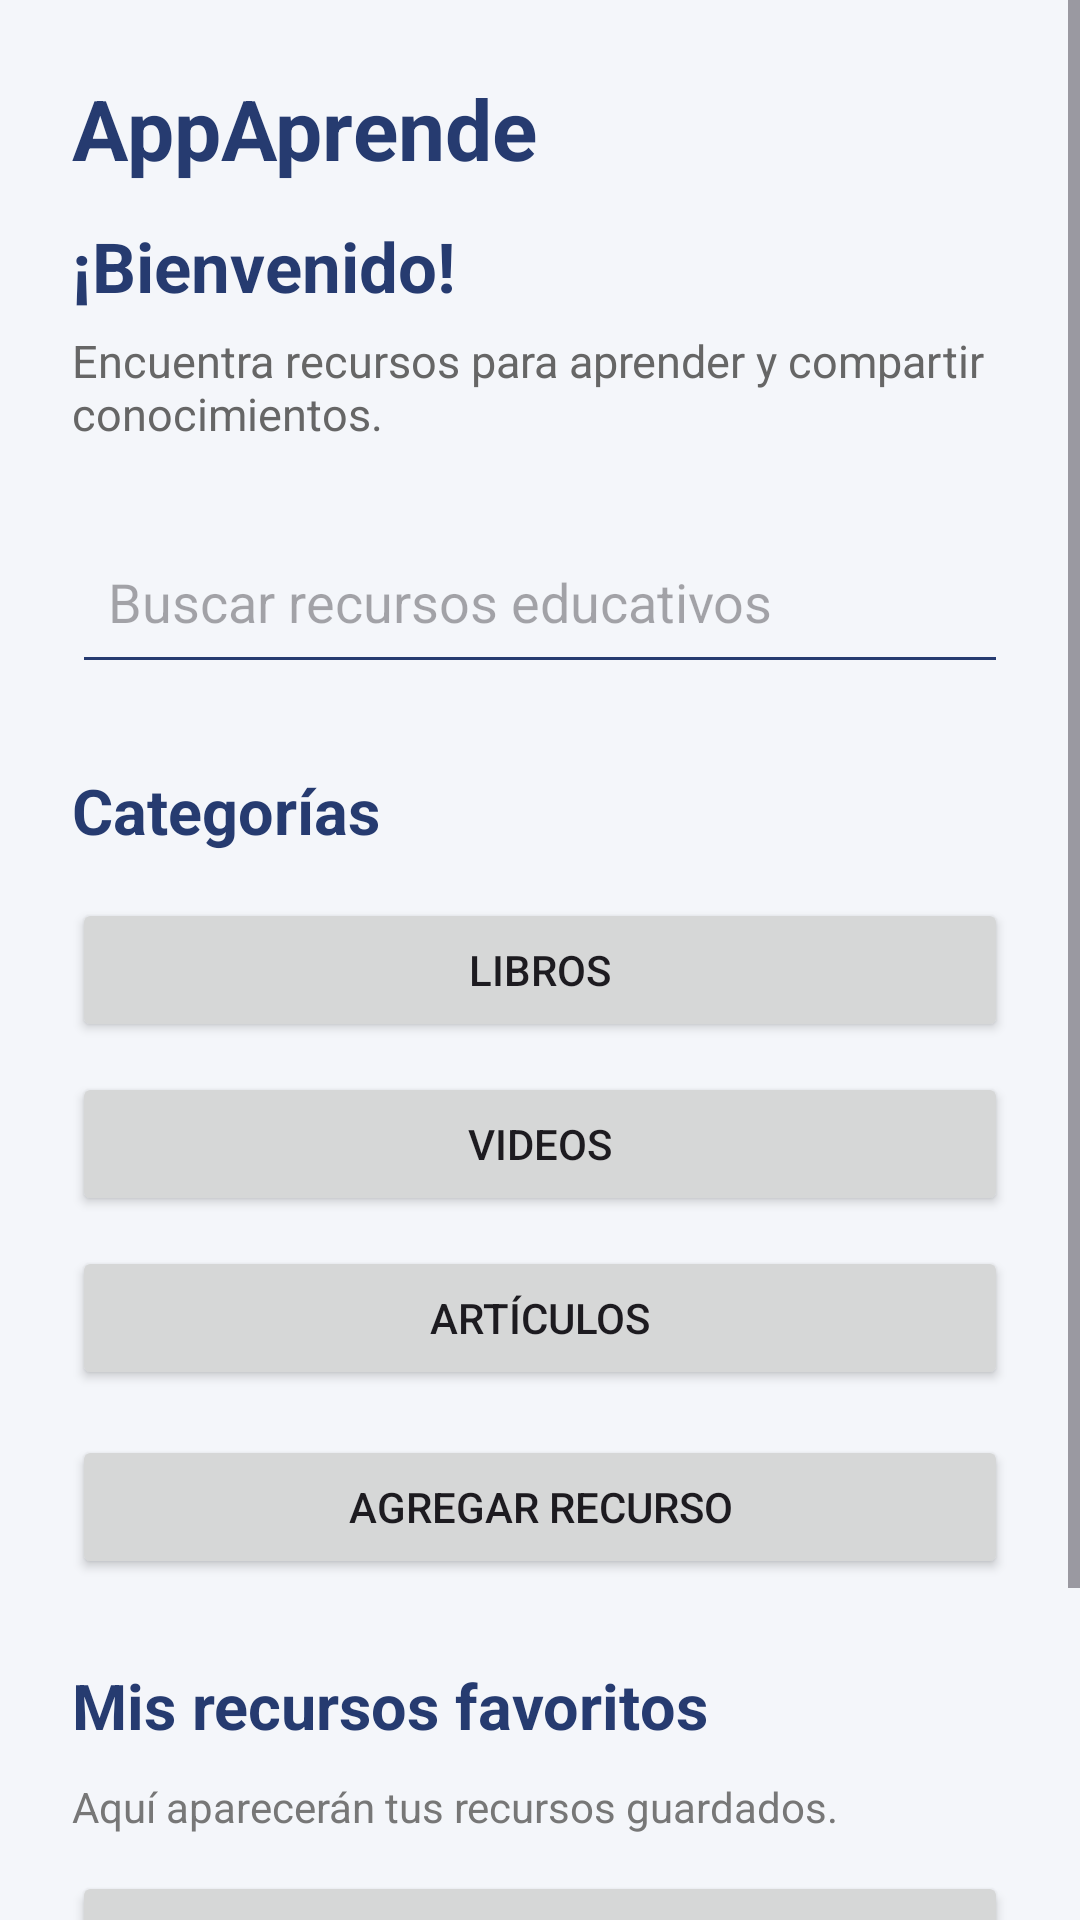

Layout XML and referenced resources for this Android screen:
<!-- AndroidManifest.xml: application theme Theme.AppAprende -->
<!-- res/layout/activity_home.xml -->
<?xml version="1.0" encoding="utf-8"?>
<ScrollView xmlns:android="http://schemas.android.com/apk/res/android"
    android:layout_width="match_parent"
    android:layout_height="match_parent"
    android:background="#F4F6FA"
    android:fillViewport="true">

    <LinearLayout
        android:layout_width="match_parent"
        android:layout_height="wrap_content"
        android:orientation="vertical"
        android:padding="24dp">

        <TextView
            android:layout_width="wrap_content"
            android:layout_height="wrap_content"
            android:text="AppAprende"
            android:textColor="#263B70"
            android:textSize="28sp"
            android:textStyle="bold" />

        <TextView
            android:id="@+id/txtBienvenida"
            android:layout_width="match_parent"
            android:layout_height="wrap_content"
            android:layout_marginTop="12dp"
            android:text="¡Bienvenido!"
            android:textColor="#263B70"
            android:textSize="23sp"
            android:textStyle="bold" />

        <TextView
            android:layout_width="match_parent"
            android:layout_height="wrap_content"
            android:layout_marginTop="6dp"
            android:text="Encuentra recursos para aprender y compartir conocimientos."
            android:textColor="#666666"
            android:textSize="15sp" />

        <EditText
            android:id="@+id/edtBuscar"
            android:layout_width="match_parent"
            android:layout_height="55dp"
            android:layout_marginTop="25dp"
            android:backgroundTint="#263B70"
            android:hint="Buscar recursos educativos"
            android:padding="12dp"
            android:singleLine="true" />

        <TextView
            android:layout_width="match_parent"
            android:layout_height="wrap_content"
            android:layout_marginTop="28dp"
            android:text="Categorías"
            android:textColor="#263B70"
            android:textSize="21sp"
            android:textStyle="bold" />

        <Button
            android:id="@+id/btnLibros"
            android:layout_width="match_parent"
            android:layout_height="wrap_content"
            android:layout_marginTop="15dp"
            android:text="Libros" />

        <Button
            android:id="@+id/btnVideos"
            android:layout_width="match_parent"
            android:layout_height="wrap_content"
            android:layout_marginTop="10dp"
            android:text="Videos" />

        <Button
            android:id="@+id/btnArticulos"
            android:layout_width="match_parent"
            android:layout_height="wrap_content"
            android:layout_marginTop="10dp"
            android:text="Artículos" />

        <Button
            android:id="@+id/btnAgregarRecurso"
            android:layout_width="match_parent"
            android:layout_height="wrap_content"
            android:layout_marginTop="15dp"
            android:text="Agregar recurso" />

        <TextView
            android:layout_width="match_parent"
            android:layout_height="wrap_content"
            android:layout_marginTop="28dp"
            android:text="Mis recursos favoritos"
            android:textColor="#263B70"
            android:textSize="21sp"
            android:textStyle="bold" />

        <TextView
            android:layout_width="match_parent"
            android:layout_height="wrap_content"
            android:layout_marginTop="10dp"
            android:text="Aquí aparecerán tus recursos guardados."
            android:textColor="#777777"
            android:textSize="14sp" />

        <Button
            android:id="@+id/btnVerFavoritos"
            android:layout_width="match_parent"
            android:layout_height="wrap_content"
            android:layout_marginTop="12dp"
            android:text="Ver mis favoritos" />

        <Button
            android:id="@+id/btnCerrarSesion"
            android:layout_width="match_parent"
            android:layout_height="wrap_content"
            android:layout_marginTop="30dp"
            android:text="Cerrar sesión" />

    </LinearLayout>

</ScrollView>
<!-- resources referenced by this layout -->
<resources>
  <style name="Theme.AppAprende" parent="Base.Theme.AppAprende" />
  <style name="Base.Theme.AppAprende" parent="Theme.Material3.DayNight.NoActionBar">
          
          
      </style>
</resources>
